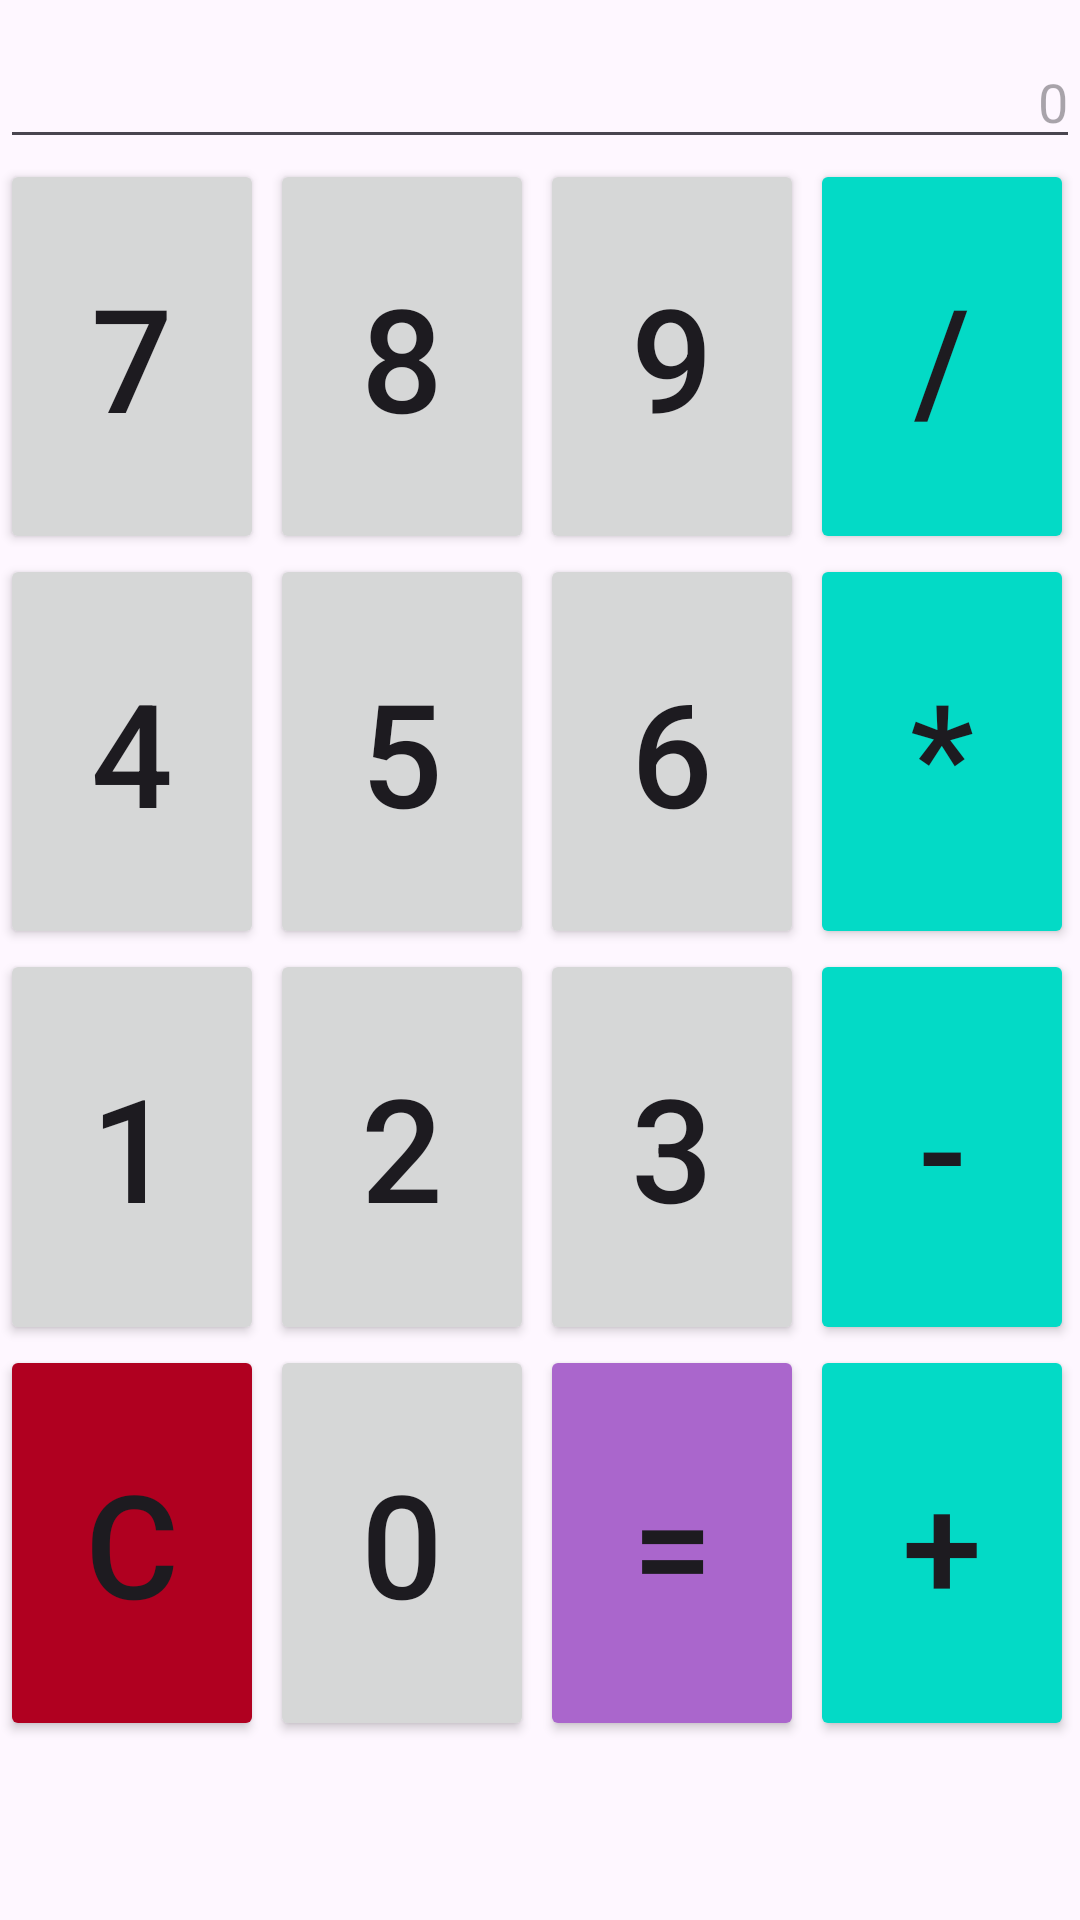

Reconstruct the res/layout file that produces this screen, plus the resources it refers to.
<!-- AndroidManifest.xml: application theme Theme.TpSigeris -->
<!-- res/layout/activity_calculatrice.xml -->
<?xml version="1.0" encoding="utf-8"?>
<LinearLayout xmlns:android="http://schemas.android.com/apk/res/android"
    xmlns:app="http://schemas.android.com/apk/res-auto"
    xmlns:tools="http://schemas.android.com/tools"
    android:id="@+id/main"
    android:weightSum="22"
    android:layout_width="match_parent"
    android:layout_height="match_parent"
    android:orientation="vertical"
    tools:context=".Calculatrice">
    <EditText
        android:id="@+id/txt_resultat"
        android:layout_width="match_parent"
        android:layout_height="wrap_content"
        android:layout_weight="1"
        android:ems="10"
        android:inputType="text"
        android:text=""
        android:gravity="bottom|end"
        android:hint="0"/>


    <LinearLayout
        android:layout_width="match_parent"
        android:layout_height="wrap_content"
        android:layout_weight="4"
        android:weightSum="4"
        android:orientation="horizontal">

        <Button
            android:id="@+id/btn_7"
            android:layout_width="0dp"
            android:layout_height="match_parent"
            android:layout_weight="1"
            android:textSize="48dp"
            android:layout_marginEnd="2dp"
            android:text="7"
            android:onClick="operationsNombre"/>
        <Button
            android:id="@+id/btn_8"
            android:layout_width="0dp"
            android:layout_height="match_parent"
            android:layout_weight="1"
            android:textSize="48dp"
            android:layout_marginEnd="2dp"
            android:text="8"
            android:onClick="operationsNombre"/>
        <Button
            android:id="@+id/btn_9"
            android:layout_width="0dp"
            android:layout_height="match_parent"
            android:layout_weight="1"
            android:textSize="48dp"
            android:layout_marginEnd="2dp"
            android:text="9"
            android:onClick="operationsNombre"/>
        <Button
            android:id="@+id/btn_div"
            android:layout_width="0dp"
            android:layout_height="match_parent"
            android:layout_weight="1"
            android:textSize="48dp"
            android:layout_marginEnd="2dp"
            android:text="/"
            android:backgroundTint="@color/design_default_color_secondary"
            android:onClick="operationsNombre"
            />
    </LinearLayout>
    <LinearLayout
        android:layout_width="match_parent"
        android:layout_height="wrap_content"
        android:layout_weight="4"
        android:weightSum="4"
        android:orientation="horizontal">

        <Button
            android:id="@+id/btn_4"
            android:layout_width="0dp"
            android:layout_height="match_parent"
            android:layout_weight="1"
            android:textSize="48dp"
            android:layout_marginEnd="2dp"
            android:text="4"
            android:shape="rectangle"
            android:onClick="operationsNombre"/>
        <Button
            android:id="@+id/btn_5"
            android:layout_width="0dp"
            android:layout_height="match_parent"
            android:layout_weight="1"
            android:textSize="48dp"
            android:layout_marginEnd="2dp"
            android:text="5"
            android:onClick="operationsNombre"/>
        <Button
            android:id="@+id/btn_6"
            android:layout_width="0dp"
            android:layout_height="match_parent"
            android:layout_weight="1"
            android:textSize="48dp"
            android:layout_marginEnd="2dp"
            android:text="6"
            android:onClick="operationsNombre"/>
        <Button
            android:id="@+id/btn_mult"
            android:layout_width="0dp"
            android:layout_height="match_parent"
            android:layout_weight="1"
            android:textSize="48dp"
            android:layout_marginEnd="2dp"
            android:text="*"
            android:backgroundTint="@color/design_default_color_secondary"
            android:onClick="operationsNombre"
            />
    </LinearLayout>
    <LinearLayout
        android:layout_width="match_parent"
        android:layout_height="wrap_content"
        android:layout_weight="4"
        android:weightSum="4"
        android:orientation="horizontal">

        <Button
            android:id="@+id/btn_1"
            android:layout_width="0dp"
            android:layout_height="match_parent"
            android:layout_weight="1"
            android:textSize="48dp"
            android:layout_marginEnd="2dp"
            android:text="1"
            android:onClick="operationsNombre"/>
        <Button
            android:id="@+id/btn_2"
            android:layout_width="0dp"
            android:layout_height="match_parent"
            android:layout_weight="1"
            android:textSize="48dp"
            android:layout_marginEnd="2dp"
            android:text="2"
            android:onClick="operationsNombre"/>
        <Button
            android:id="@+id/btn_3"
            android:layout_width="0dp"
            android:layout_height="match_parent"
            android:layout_weight="1"
            android:textSize="48dp"
            android:layout_marginEnd="2dp"
            android:text="3"
            android:onClick="operationsNombre"/>
        <Button
            android:id="@+id/btn_sous"
            android:layout_width="0dp"
            android:layout_height="match_parent"
            android:layout_weight="1"
            android:textSize="48dp"
            android:layout_marginEnd="2dp"
            android:text="-"
            android:backgroundTint="@color/design_default_color_secondary"
            android:onClick="operationsNombre"
            />
    </LinearLayout>
    <LinearLayout
        android:layout_width="match_parent"
        android:layout_height="wrap_content"
        android:layout_weight="4"
        android:weightSum="4"
        android:orientation="horizontal">

        <Button
            android:id="@+id/btn_clear"
            android:layout_width="0dp"
            android:layout_height="match_parent"
            android:layout_weight="1"
            android:textSize="48dp"
            android:layout_marginEnd="2dp"
            android:text="C"
            android:backgroundTint="@color/design_default_color_error"
            android:onClick="operationsNombre"/>
        <Button
            android:id="@+id/btn_0"
            android:layout_width="0dp"
            android:layout_height="match_parent"
            android:layout_weight="1"
            android:textSize="48dp"
            android:layout_marginEnd="2dp"
            android:text="0"
            android:onClick="operationsNombre"/>
        <Button
            android:id="@+id/btn_egal"
            android:layout_width="0dp"
            android:layout_height="match_parent"
            android:layout_weight="1"
            android:textSize="48dp"
            android:layout_marginEnd="2dp"
            android:text="="
            android:backgroundTint="@android:color/holo_purple"
            android:onClick="operationsNombre"/>
        <Button
            android:id="@+id/btn_add"
            android:layout_width="0dp"
            android:layout_height="match_parent"
            android:layout_weight="1"
            android:textSize="48dp"
            android:layout_marginEnd="2dp"
            android:text="+"
            android:backgroundTint="@color/design_default_color_secondary"
            android:onClick="operationsNombre"
            />
    </LinearLayout>


</LinearLayout>
<!-- resources referenced by this layout -->
<resources>
  <style name="Theme.TpSigeris" parent="Base.Theme.TpSigeris" />
  <style name="Base.Theme.TpSigeris" parent="Theme.Material3.DayNight.NoActionBar">
          
          
      </style>
</resources>
